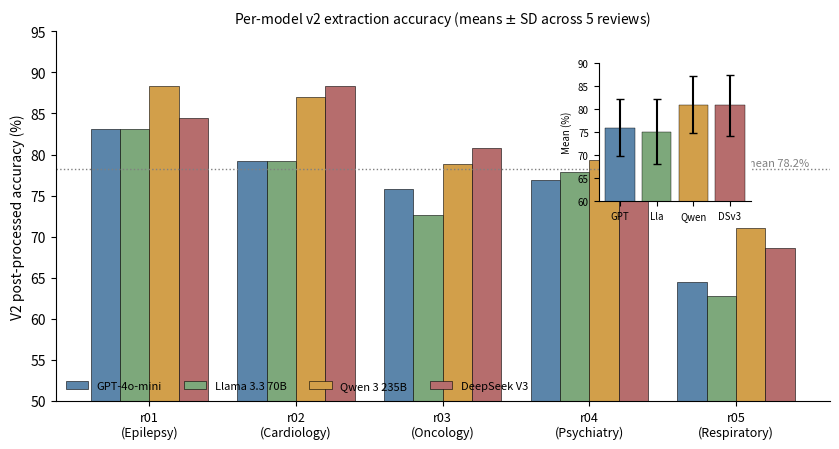

Recreate this plot in Python.
"""Figure 2: v2 extraction accuracy per model per review (4 LLMs x 5 SLRs).

Data source: reviews/PHASE2_FINAL_REPORT.md, Section 2 (V2 post-processed).
"""
import matplotlib.pyplot as plt
import numpy as np

# Real numbers from Phase 2 final report (Section 2)
models = ["GPT-4o-mini", "Llama 3.3 70B", "Qwen 3 235B", "DeepSeek V3"]
reviews = ["r01\n(Epilepsy)", "r02\n(Cardiology)", "r03\n(Oncology)",
           "r04\n(Psychiatry)", "r05\n(Respiratory)"]
acc = np.array([
    [83.1, 79.2, 75.8, 76.9, 64.5],   # gpt-4o-mini
    [83.1, 79.2, 72.7, 77.9, 62.8],   # llama-3.3-70b
    [88.3, 87.0, 78.8, 79.3, 71.1],   # qwen-3-235b
    [84.4, 88.3, 80.8, 81.8, 68.6],   # deepseek-v3
])
means = np.array([75.9, 75.1, 80.9, 80.8])
sds = np.array([6.2, 7.0, 6.2, 6.6])

fig, ax = plt.subplots(figsize=(8.5, 4.6))
x = np.arange(len(reviews))
width = 0.20
colors = ["#5B85AA", "#7DA87B", "#D29F4A", "#B66D6D"]

for i, (m, c) in enumerate(zip(models, colors)):
    ax.bar(x + (i - 1.5) * width, acc[i], width, label=m, color=c, edgecolor="black", linewidth=0.4)

ax.set_xticks(x)
ax.set_xticklabels(reviews, fontsize=9)
ax.set_ylabel("V2 post-processed accuracy (%)", fontsize=10)
ax.set_ylim(50, 95)
ax.axhline(78.2, color="gray", linestyle=":", linewidth=1)
ax.text(4.5, 78.6, "Grand mean 78.2%", color="gray", ha="right", fontsize=8)
ax.legend(loc="lower left", fontsize=8, ncol=4, frameon=False)
ax.spines["top"].set_visible(False)
ax.spines["right"].set_visible(False)
ax.set_title(f"Per-model v2 extraction accuracy (means $\\pm$ SD across 5 reviews)",
             fontsize=10)

# Inset for means with error bars
ax2 = fig.add_axes([0.71, 0.55, 0.18, 0.30])
ax2.bar(np.arange(4), means, yerr=sds, color=colors, capsize=3, edgecolor="black", linewidth=0.3)
ax2.set_xticks(np.arange(4))
ax2.set_xticklabels(["GPT", "Lla", "Qwen", "DSv3"], fontsize=7)
ax2.set_ylim(60, 90)
ax2.set_ylabel("Mean (%)", fontsize=7)
ax2.tick_params(axis="y", labelsize=7)
ax2.spines["top"].set_visible(False)
ax2.spines["right"].set_visible(False)

plt.tight_layout()
plt.savefig("figure2_model_accuracy.pdf", bbox_inches="tight")
plt.savefig("figure2_model_accuracy.png", bbox_inches="tight", dpi=200)
print("Figure 2 saved.")
